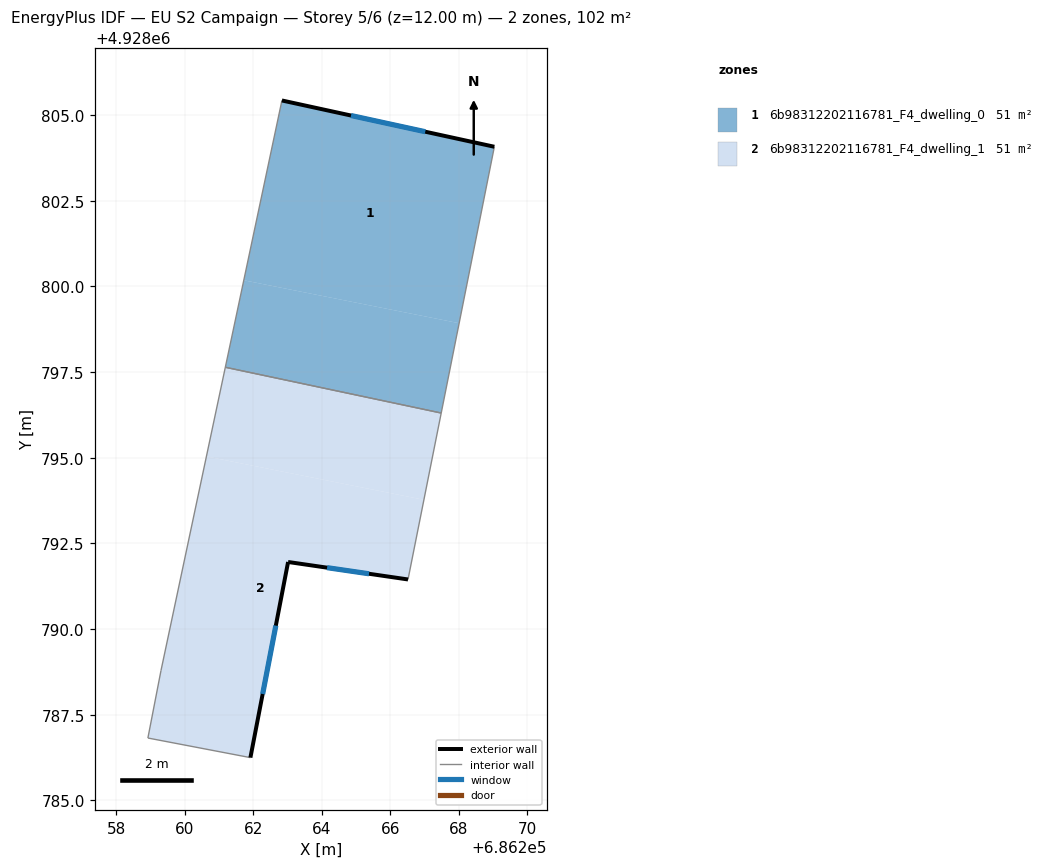
=== STOREY PLAN SPEC (per zone: floor XY polygon, exterior-wall plan segments, windows/doors) ===
zone 1: 6b98312202116781_F4_dwelling_0  (50.8 m²)
  floor: (686268.01, 4928798.93) (686269.04, 4928804.08) (686262.84, 4928805.43) (686261.73, 4928800.18)
  floor: (686267.49, 4928796.31) (686268.01, 4928798.93) (686261.73, 4928800.18) (686261.19, 4928797.64)
  exterior wall: (686262.84, 4928805.43) – (686269.04, 4928804.08)  [6.3 m]
    window: (686264.86, 4928804.99) – (686267.02, 4928804.52)  [2.3 m²]
  interior walls: 3
zone 2: 6b98312202116781_F4_dwelling_1  (50.8 m²)
  floor: (686266.98, 4928793.77) (686267.49, 4928796.31) (686261.19, 4928797.64) (686260.64, 4928795.04)
  floor: (686261.92, 4928786.25) (686263.02, 4928791.96) (686266.52, 4928791.45) (686266.98, 4928793.77) (686260.64, 4928795.04) (686259.31, 4928788.79) (686258.93, 4928786.82)
  exterior wall: (686266.52, 4928791.45) – (686263.02, 4928791.96)  [3.5 m]
    window: (686265.38, 4928791.61) – (686264.16, 4928791.79)  [1.3 m²]
  exterior wall: (686263.02, 4928791.96) – (686261.92, 4928786.25)  [5.8 m]
    window: (686262.66, 4928790.10) – (686262.28, 4928788.11)  [2.1 m²]
  interior walls: 5

=== DERIVED (storey summary) ===
Building: EU S2 Campaign
Storey: 5 of 6  (floor level z = 12.00 m)
Storey gross floor area: 101.5 m²
Zones on this storey: 2
  - 6b98312202116781_F4_dwelling_0: floor 50.8 m²; exterior wall 6.3 m (19.0 m²); 1 window(s) 2.3 m²; WWR 12.2%
  - 6b98312202116781_F4_dwelling_1: floor 50.8 m²; exterior wall 9.4 m (28.1 m²); 2 window(s) 3.4 m²; WWR 12.2%
Zone adjacency (shared interzone walls):
  - 6b98312202116781_F4_dwelling_0 ↔ 6b98312202116781_F4_dwelling_1